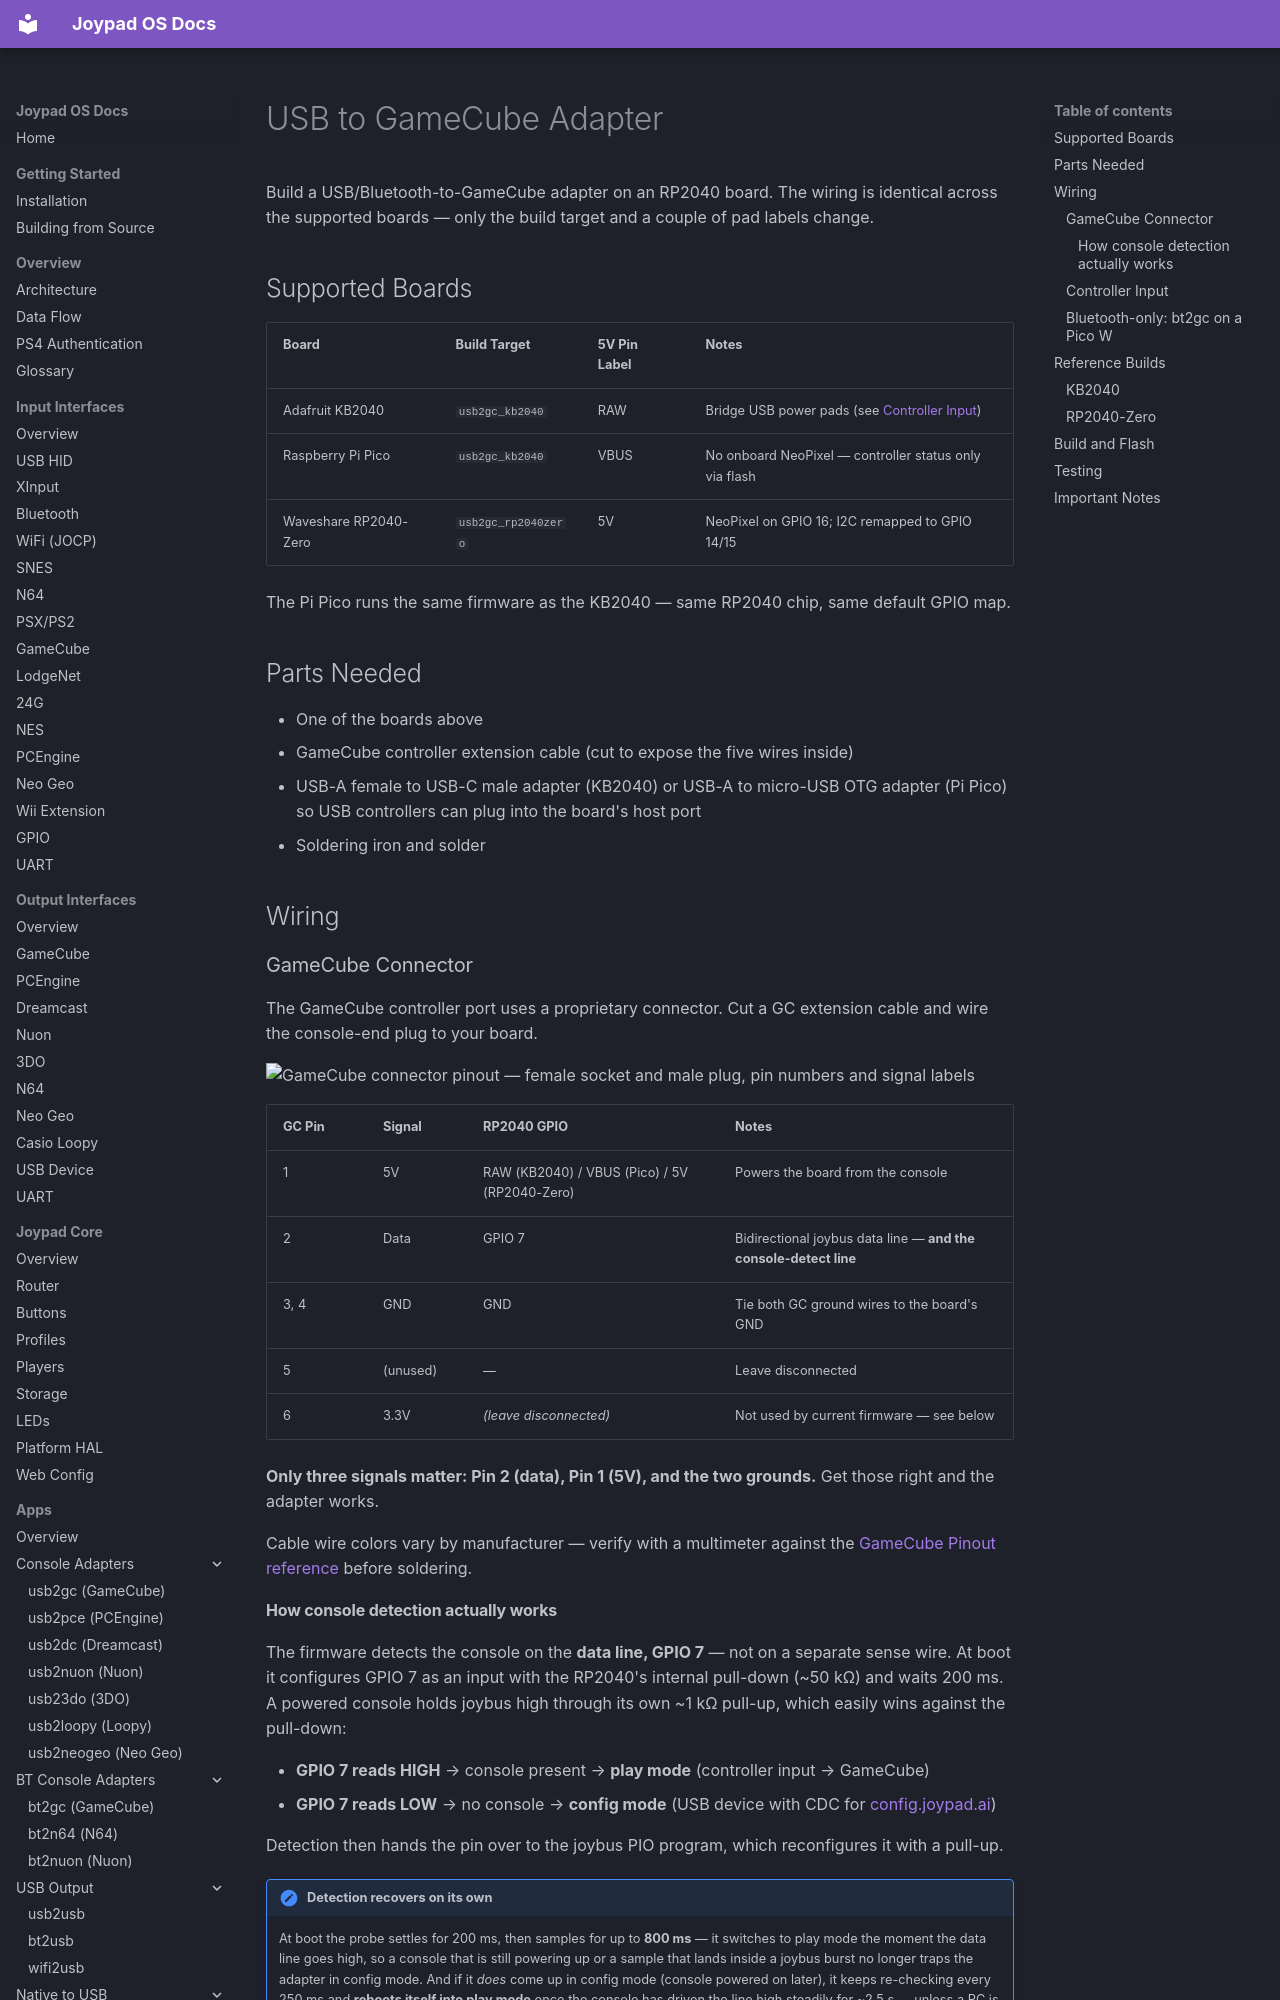

repository: joypad-ai/joypad-os · page: hardware/builds/usb2gc/index.html · generator: mkdocs

# USB to GameCube Adapter

Build a USB/Bluetooth-to-GameCube adapter on an RP2040 board. The wiring is identical across the supported boards — only the build target and a couple of pad labels change.

## Supported Boards

| Board | Build Target | 5V Pin Label | Notes |
|-------|--------------|--------------|-------|
| Adafruit KB2040 | `usb2gc_kb2040` | RAW | Bridge USB power pads (see [Controller Input](#controller-input)) |
| Raspberry Pi Pico | `usb2gc_kb2040` | VBUS | No onboard NeoPixel — controller status only via flash |
| Waveshare RP2040-Zero | `usb2gc_rp2040zero` | 5V | NeoPixel on GPIO 16; I2C remapped to GPIO 14/15 |

The Pi Pico runs the same firmware as the KB2040 — same RP2040 chip, same default GPIO map.

## Parts Needed

- One of the boards above
- GameCube controller extension cable (cut to expose the five wires inside)
- USB-A female to USB-C male adapter (KB2040) or USB-A to micro-USB OTG adapter (Pi Pico) so USB controllers can plug into the board's host port
- Soldering iron and solder

## Wiring

### GameCube Connector

The GameCube controller port uses a proprietary connector. Cut a GC extension cable and wire the console-end plug to your board.

![GameCube connector pinout — female socket and male plug, pin numbers and signal labels](../../images/gamecube-connector-pinout.png)

| GC Pin | Signal | RP2040 GPIO | Notes |
|--------|--------|-------------|-------|
| 1 | 5V | RAW (KB2040) / VBUS (Pico) / 5V (RP2040-Zero) | Powers the board from the console |
| 2 | Data | GPIO 7 | Bidirectional joybus data line — **and the console-detect line** |
| 3, 4 | GND | GND | Tie both GC ground wires to the board's GND |
| 5 | (unused) | — | Leave disconnected |
| 6 | 3.3V | *(leave disconnected)* | Not used by current firmware — see below |

**Only three signals matter: Pin 2 (data), Pin 1 (5V), and the two grounds.** Get those right and the adapter works.

Cable wire colors vary by manufacturer — verify with a multimeter against the [GameCube Pinout reference](../../output/gamecube.md) before soldering.
